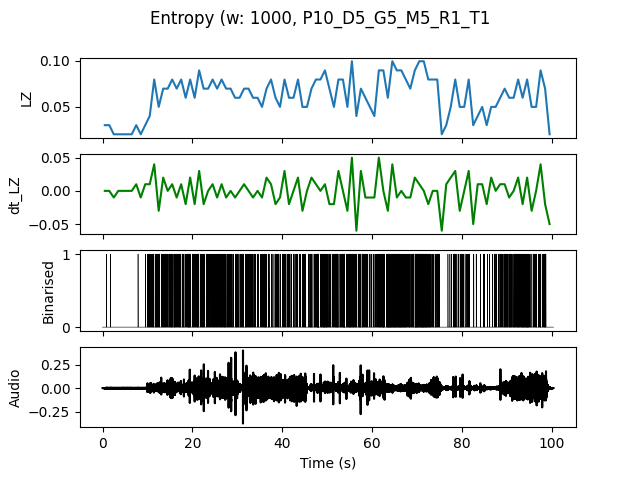

Data behind this chart, as committed beside it:
, t0, LZ, dt_LZ, IOI
0.0, 0.0, 0.0299, 0.0, 1.0
1.0, 1.0, 0.0299, 0.0, 1.0
2.0, 2.0, 0.01993, -0.009966, 0.0
3.0, 3.0, 0.01993, 0.0, 0.0
4.0, 4.0, 0.01993, 0.0, 0.0
5.0, 5.0, 0.01993, 0.0, 0.0
6.0, 6.0, 0.01993, 0.0, 0.0
7.0, 7.0, 0.0299, 0.009966, 1.0
8.0, 8.0, 0.01993, -0.009966, 0.0
9.0, 9.0, 0.0299, 0.009966, 0.5
10.0, 10.0, 0.03986, 0.009966, 0.25
11.0, 11.0, 0.07973, 0.03986, 0.1667
12.0, 12.0, 0.04983, -0.0299, 0.25
13.0, 13.0, 0.06976, 0.01993, 0.2
14.0, 14.0, 0.06976, 0.0, 0.2
15.0, 15.0, 0.07973, 0.009966, 0.2
16.0, 16.0, 0.06976, -0.009966, 0.1667
17.0, 17.0, 0.07973, 0.009966, 0.2
18.0, 18.0, 0.05979, -0.01993, 0.25
19.0, 19.0, 0.07973, 0.01993, 0.1429
20.0, 20.0, 0.05979, -0.01993, 0.2
21.0, 21.0, 0.08969, 0.0299, 0.1667
22.0, 22.0, 0.06976, -0.01993, 0.25
23.0, 23.0, 0.06976, 0.0, 0.2
24.0, 24.0, 0.07973, 0.009966, 0.2
25.0, 25.0, 0.06976, -0.009966, 0.2
26.0, 26.0, 0.07973, 0.009966, 0.1667
27.0, 27.0, 0.06976, -0.009966, 0.2
28.0, 28.0, 0.06976, 0.0, 0.2
29.0, 29.0, 0.05979, -0.009966, 0.2
30.0, 30.0, 0.05979, 0.0, 0.25
31.0, 31.0, 0.06976, 0.009966, 0.2
32.0, 32.0, 0.06976, 0.0, 0.1667
33.0, 33.0, 0.05979, -0.009966, 0.25
34.0, 34.0, 0.05979, 0.0, 0.3333
35.0, 35.0, 0.04983, -0.009966, 0.2
36.0, 36.0, 0.06976, 0.01993, 0.2
37.0, 37.0, 0.07973, 0.009966, 0.25
38.0, 38.0, 0.05979, -0.01993, 0.25
39.0, 39.0, 0.04983, -0.009966, 0.3333
40.0, 40.0, 0.07973, 0.0299, 0.2
41.0, 41.0, 0.05979, -0.01993, 0.25
42.0, 42.0, 0.05979, 0.0, 0.3333
43.0, 43.0, 0.07973, 0.01993, 0.25
44.0, 44.0, 0.04983, -0.0299, 0.25
45.0, 45.0, 0.04983, 0.0, 0.3333
46.0, 46.0, 0.06976, 0.01993, 0.2
47.0, 47.0, 0.07973, 0.009966, 0.1429
48.0, 48.0, 0.07973, 0.0, 0.1667
49.0, 49.0, 0.08969, 0.009966, 0.1111
50.0, 50.0, 0.06976, -0.01993, 0.2
51.0, 51.0, 0.04983, -0.01993, 0.2
52.0, 52.0, 0.07973, 0.0299, 0.1667
53.0, 53.0, 0.07973, 0.0, 0.1111
54.0, 54.0, 0.04983, -0.0299, 0.2
55.0, 55.0, 0.09966, 0.04983, 0.1111
56.0, 56.0, 0.03986, -0.05979, 0.25
57.0, 57.0, 0.06976, 0.0299, 0.1667
58.0, 58.0, 0.05979, -0.009966, 0.1667
59.0, 59.0, 0.04983, -0.009966, 0.3333
... 40 more rows
